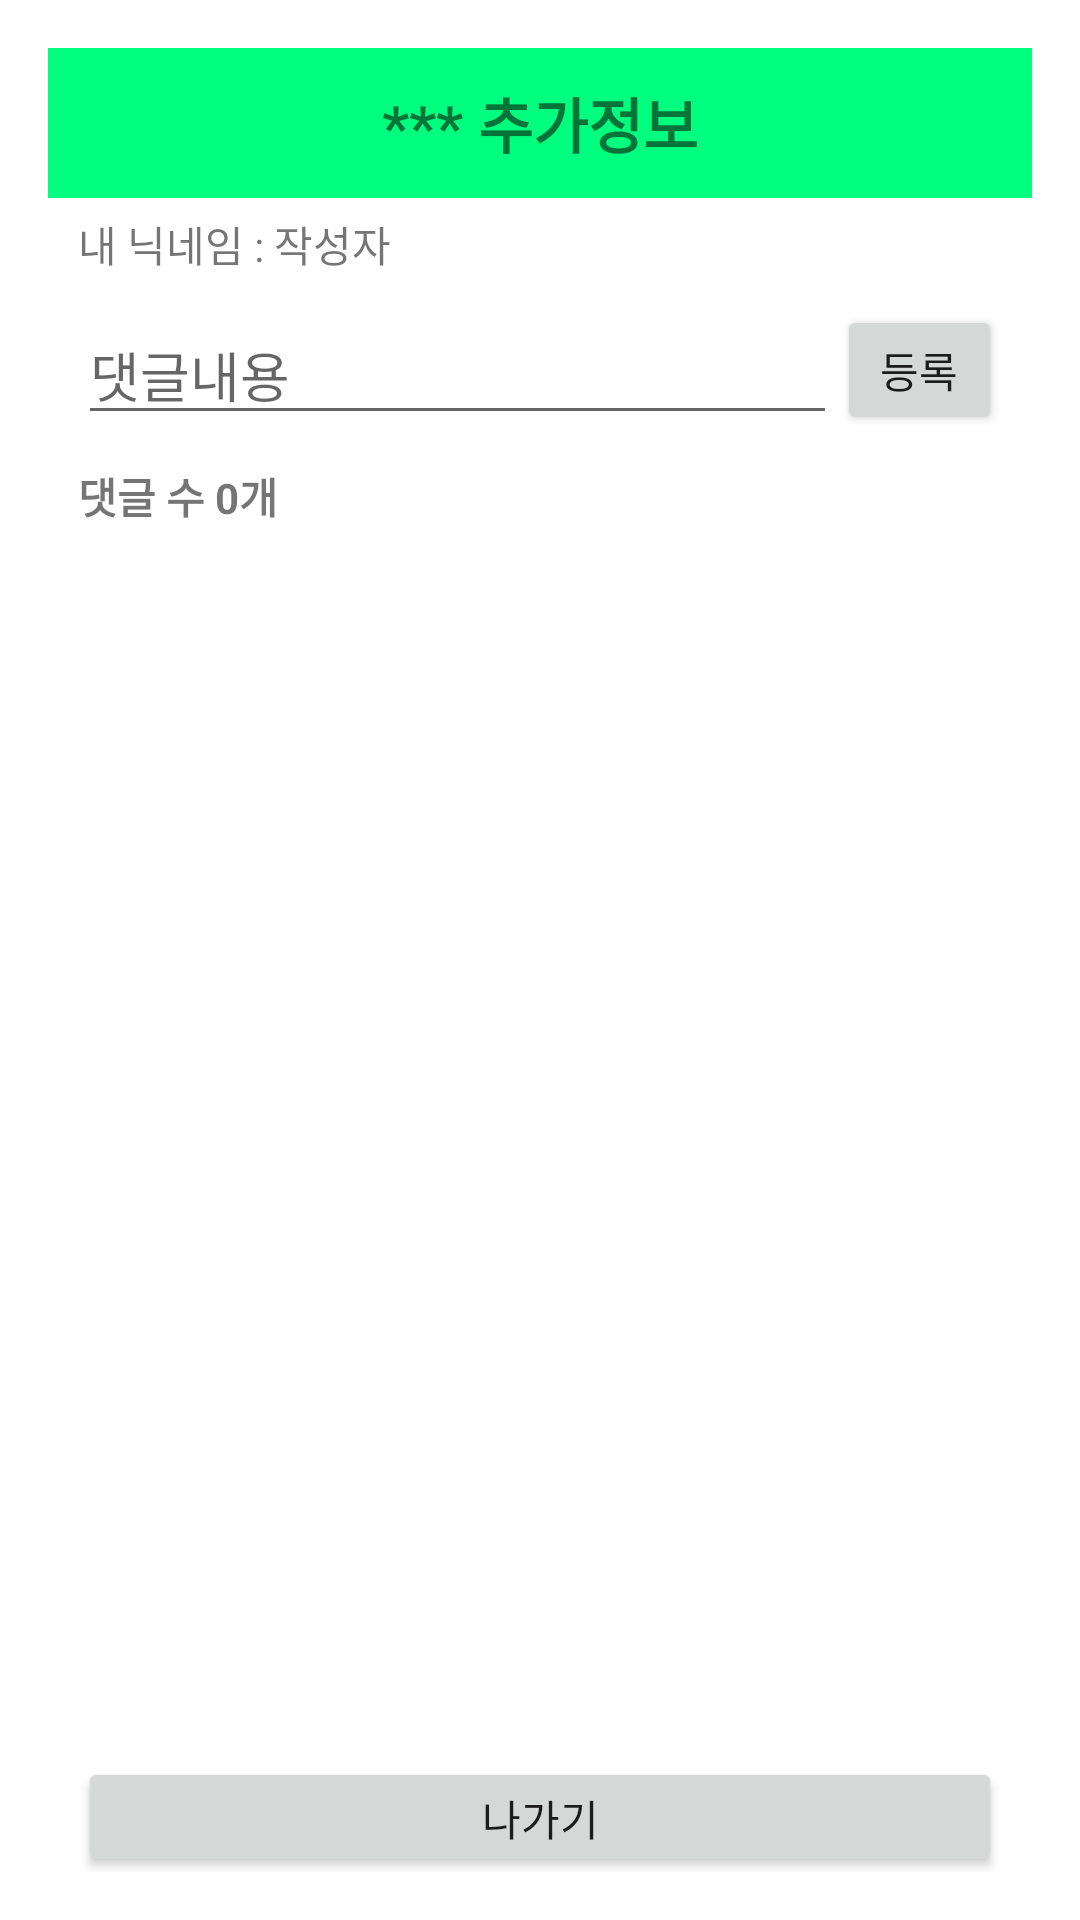

Produce the Android XML layout that renders to this screen, including the resource entries it uses.
<!-- AndroidManifest.xml: activity theme popupTheme -->
<!-- res/layout/activity_comment_popup.xml -->
<?xml version="1.0" encoding="utf-8"?>
<layout xmlns:android="http://schemas.android.com/apk/res/android"
    xmlns:app="http://schemas.android.com/apk/res-auto"
    xmlns:tools="http://schemas.android.com/tools">

    <LinearLayout
        android:id="@+id/main"
        android:layout_width="300dp"
        android:layout_height="wrap_content"
        tools:context=".activity.CommentPopupActivity"
        android:orientation="vertical">

        <LinearLayout
            android:layout_width="match_parent"
            android:layout_height="50dp"
            android:background="@color/springGreen">

            <TextView
                android:id="@+id/commentTitle"
                android:layout_width="match_parent"
                android:layout_height="match_parent"
                android:gravity="center"
                android:text="*** 추가정보"
                android:textSize="20sp"
                android:textStyle="bold" />
        </LinearLayout>

        <LinearLayout
            android:layout_width="match_parent"
            android:layout_height="wrap_content"
            android:layout_marginTop="5dp"
            android:layout_marginLeft="10dp"
            android:orientation="horizontal">
            <TextView
                android:layout_width="wrap_content"
                android:layout_height="match_parent"
                android:text="내 닉네임 : "
                android:gravity="center"/>
        <TextView
            android:id="@+id/writerView"
            android:layout_width="wrap_content"
            android:layout_height="match_parent"
            android:text="작성자"
            android:gravity="center"/>

        </LinearLayout>

        <LinearLayout
            android:layout_width="match_parent"
            android:layout_height="wrap_content"
            android:orientation="horizontal"
            android:padding="10dp">

            <EditText
                android:id="@+id/commentInput"
                android:layout_width="match_parent"
                android:layout_height="wrap_content"
                android:hint="댓글내용"
                android:layout_weight="1"/>

            <Button
                android:id="@+id/writeBtn"
                android:layout_width="55dp"
                android:layout_height="match_parent"
                android:text="등록"/>

        </LinearLayout>


        <LinearLayout
            android:id="@+id/commentRvLayout"
            android:layout_width="match_parent"
            android:layout_height="wrap_content"
            android:orientation="vertical"
            android:visibility="visible">
            <TextView
                android:id="@+id/commentCountView"
                android:layout_width="match_parent"
                android:layout_height="wrap_content"
                android:text="댓글 수 0개"
                android:paddingLeft="10dp"
                android:textStyle="bold"/>
            <androidx.recyclerview.widget.RecyclerView
                android:id="@+id/commentRv"
                android:layout_width="match_parent"
                android:layout_height="400dp"
                android:layout_weight="5"/>
        </LinearLayout>

        <LinearLayout
            android:id="@+id/noCommentLayout"
            android:layout_width="match_parent"
            android:layout_height="400dp"
            android:visibility="gone">
            <TextView
                android:layout_width="match_parent"
                android:layout_height="match_parent"
                android:gravity="center"
                android:text="댓글이 하나도 없습니다."/>
        </LinearLayout>


        <LinearLayout
            android:layout_width="match_parent"
            android:layout_height="60dp"
            android:orientation="horizontal">

            <Button
                android:id="@+id/backBtn"
                android:layout_width="wrap_content"
                android:layout_height="wrap_content"
                android:layout_margin="10dp"
                android:layout_weight="1"
                android:text="나가기" />
        </LinearLayout>

        <LinearLayout
            android:layout_width="match_parent"
            android:layout_height="wrap_content">

        </LinearLayout>

    </LinearLayout>

</layout>
<!-- resources referenced by this layout -->
<resources>
  <color name="springGreen">#00ff7f</color>
  <style name="popupTheme" parent="Theme.AppCompat.Light.Dialog">
          <item name="windowNoTitle">true</item>
      </style>
</resources>
